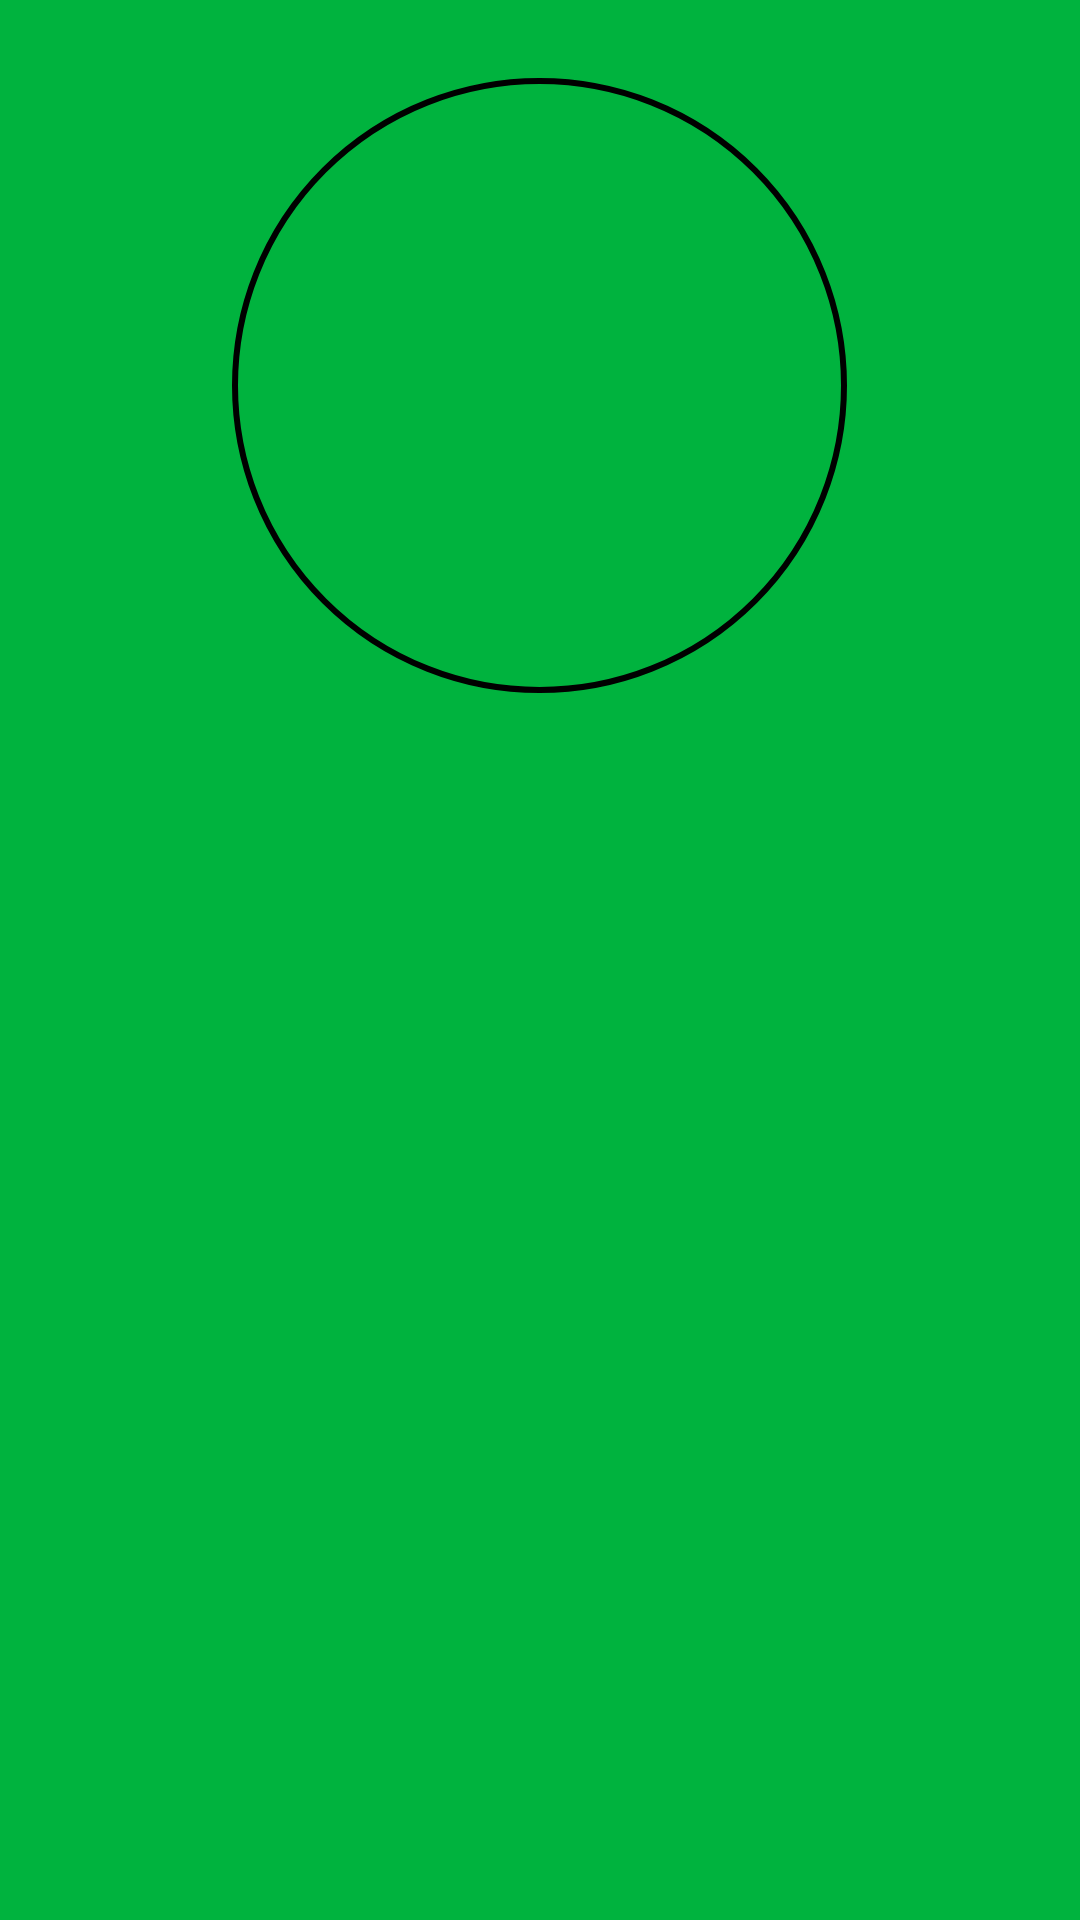

Android layout source for this screen:
<!-- AndroidManifest.xml: application theme Theme.QPet -->
<!-- res/layout/nav_header_main.xml -->
<?xml version="1.0" encoding="utf-8"?>
<LinearLayout xmlns:android="http://schemas.android.com/apk/res/android"
    xmlns:app="http://schemas.android.com/apk/res-auto"
    android:layout_width="match_parent"
    android:layout_height="350dp"
    android:background="@color/purple_500"
    android:gravity="start"
    android:orientation="vertical"
    android:paddingLeft="16dp"
    android:paddingTop="16dp"
    android:paddingRight="16dp"
    android:paddingBottom="16dp"
    android:theme="@style/ThemeOverlay.AppCompat.Dark">

    <RelativeLayout
        android:id="@+id/relativeLayoutNav_userPhoto"
        android:layout_width="match_parent"
        android:layout_height="wrap_content"
        android:orientation="vertical">

        <FrameLayout
            android:id="@+id/frameLayoutNav_userPhotoBorder"
            android:layout_width="205dp"
            android:layout_height="205dp"
            android:layout_centerHorizontal="true"
            android:layout_marginBottom="10dp"
            android:layout_marginTop="10dp"
            android:background="@drawable/border">

            <ImageView
                android:id="@+id/imageViewNav_userPhoto"
                android:layout_width="match_parent"
                android:layout_height="match_parent"
                android:scaleType="fitCenter"
                android:layout_gravity="center" />

        </FrameLayout>
    </RelativeLayout>

    <TextView
        android:id="@+id/textViewNav_userName"
        android:layout_width="match_parent"
        android:layout_height="wrap_content"
        android:layout_marginBottom="8dp"
        android:layout_below="@id/relativeLayoutNav_userPhoto"
        android:textColor="@android:color/black"
        android:textSize="20sp"
        android:textStyle="bold"
        app:layout_constraintBottom_toTopOf="@+id/textViewNav_userEmail"
        app:layout_constraintEnd_toEndOf="parent"
        app:layout_constraintHorizontal_bias="0.5"
        app:layout_constraintStart_toStartOf="parent" />

    <TextView
        android:id="@+id/textViewNav_userLastName"
        android:layout_width="match_parent"
        android:layout_height="wrap_content"
        android:layout_marginBottom="8dp"
        android:layout_below="@id/textViewNav_userName"
        android:textColor="@android:color/black"
        android:textSize="20sp"
        android:textStyle="bold"
        app:layout_constraintBottom_toTopOf="@+id/textViewNav_userEmail"
        app:layout_constraintEnd_toEndOf="parent"
        app:layout_constraintHorizontal_bias="0.5"
        app:layout_constraintStart_toStartOf="parent" />

    <TextView
        android:id="@+id/textViewNav_userEmail"
        android:layout_width="match_parent"
        android:layout_height="wrap_content"
        android:layout_below="@id/textViewNav_userLastName"
        android:textColor="@android:color/black"
        android:textSize="18sp"
        android:textStyle="italic"
        app:layout_constraintBottom_toBottomOf="parent"
        app:layout_constraintEnd_toEndOf="parent"
        app:layout_constraintHorizontal_bias="0.5"
        app:layout_constraintStart_toStartOf="parent" />

</LinearLayout>
<!-- resources referenced by this layout -->
<resources>
  <color name="purple_500">#00B33E</color>
  <!-- drawable border (drawable) -->
  <?xml version="1.0" encoding="utf-8"?>
  <shape xmlns:android="http://schemas.android.com/apk/res/android"
      android:shape="oval">
      <stroke
          android:width="2dp"
          android:color="@android:color/black"/>
      <solid android:color="@android:color/transparent"/>
      <size android:width="205dp"
          android:height="205dp"/>
  </shape>
  <style name="Theme.QPet" parent="Theme.MaterialComponents.Light.DarkActionBar">
          
          <item name="colorPrimary">@color/greenAppbar</item>
          <item name="colorPrimaryVariant">@color/green</item>
          <item name="colorOnPrimary">@color/white</item>
          
          <item name="colorSecondary">@color/teal_200</item>
          <item name="colorSecondaryVariant">@color/teal_700</item>
          <item name="colorOnSecondary">@color/black</item>
          
          <item name="android:statusBarColor">?attr/colorPrimaryVariant</item>
          
      </style>
  <color name="greenAppbar">#38b000</color>
  <color name="green">#70e000</color>
  <color name="white">#FFFFFFFF</color>
  <color name="teal_200">#80ed99</color>
  <color name="teal_700">#FF018786</color>
  <color name="black">#FF000000</color>
</resources>
